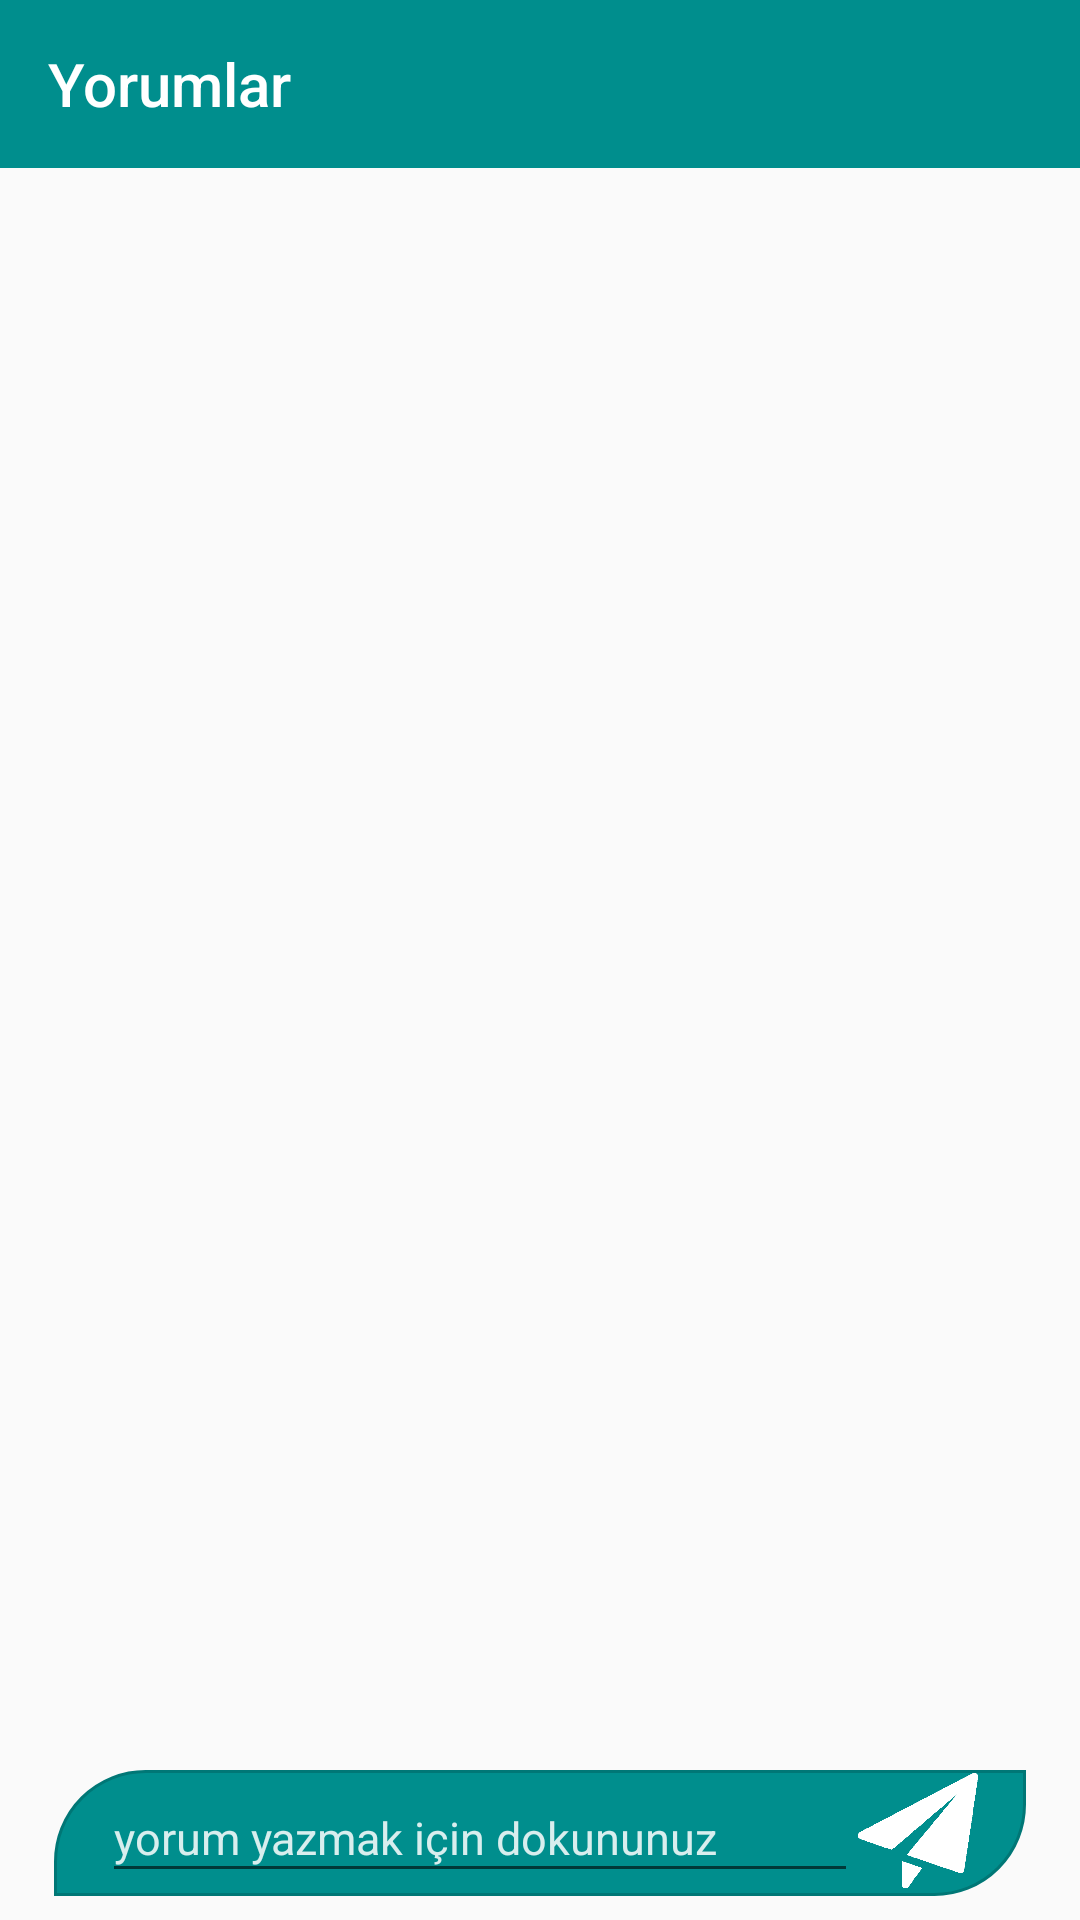

Reconstruct the res/layout file that produces this screen, plus the resources it refers to.
<!-- AndroidManifest.xml: application theme AppTheme -->
<!-- res/layout/activity_yorum.xml -->
<?xml version="1.0" encoding="utf-8"?>

<RelativeLayout xmlns:android="http://schemas.android.com/apk/res/android"
    xmlns:app="http://schemas.android.com/apk/res-auto"
    xmlns:tools="http://schemas.android.com/tools"
    android:layout_width="match_parent"
    android:layout_height="match_parent"
    tools:context=".View.YorumActivity">
    <android.support.v7.widget.Toolbar
        android:id="@+id/yorumToolbar"
        android:layout_width="match_parent"
        android:layout_height="?attr/actionBarSize"
        android:background="@color/colorPrimary"
        app:navigationIcon="@drawable/ic_arrow"
        app:title="Yorumlar"
        app:titleTextColor="@android:color/white"/>
    <RelativeLayout
        android:layout_width="match_parent"
        android:layout_height="match_parent"
        android:layout_below="@+id/yorumToolbar"
        android:padding="8dp">
        <android.support.v7.widget.RecyclerView
            android:id="@+id/yorumRecyclerView"
            android:layout_width="match_parent"
            android:layout_height="wrap_content"
            android:paddingBottom="5dp"
            android:layout_alignParentTop="true"
            android:layout_above="@id/yorumGonderLayout"/>
        <RelativeLayout
            android:id="@+id/yorumGonderLayout"
            android:layout_width="match_parent"
            android:layout_height="wrap_content"
            android:layout_alignParentBottom="true"
            android:layout_marginRight="10dp"
            android:layout_marginLeft="10dp"
            android:background="@drawable/yorum_background"
            android:padding="1dp"
            android:orientation="horizontal">

            <EditText
                android:id="@+id/yorumIcerik"
                android:layout_width="wrap_content"
                android:layout_height="40dp"
                android:layout_alignParentStart="true"
                android:layout_toStartOf="@id/yorumGonder"
                android:layout_marginLeft="15dp"
                android:hint="yorum yazmak için dokununuz"
                android:textColor="@android:color/white"
                android:textColorHint="#D8FFFFFF"
                android:textSize="15sp" />
            <ImageView
                android:id="@+id/yorumGonder"
                android:layout_width="40dp"
                android:layout_height="40dp"
                android:layout_marginRight="15dp"
                android:layout_alignParentEnd="true"
                android:src="@drawable/send_yeni"/>
        </RelativeLayout>

    </RelativeLayout>


</RelativeLayout>
<!-- resources referenced by this layout -->
<resources>
  <color name="colorPrimary">#008e8d</color>
  <!-- drawable send_yeni: png bitmap (drawable-v24, 6141 bytes) -->
  <!-- drawable yorum_background (drawable) -->
  <?xml version="1.0" encoding="utf-8"?>
  
  <layer-list xmlns:android="http://schemas.android.com/apk/res/android">
      <item>
          <shape android:shape="rectangle">
              <solid android:color="@color/colorPrimary"/>
              <corners
                  android:bottomRightRadius="30dp"
                  android:topLeftRadius="30dp"/>
              <stroke android:width="1dp" android:color="@color/colorPrimaryDark"/>
          </shape>
      </item>
  </layer-list>
  <style name="AppTheme" parent="Theme.AppCompat.Light.NoActionBar">
          
          <item name="colorPrimary">@color/colorPrimary</item>
          <item name="colorPrimaryDark">@color/colorPrimaryDark</item>
          <item name="colorAccent">@color/colorAccent</item>
      </style>
  <color name="colorPrimaryDark">#007776</color>
  <color name="colorAccent">#03DAC5</color>
</resources>
